Run: headless pygame with SDL's dummy video driver; simulated clock (each Clock.tick advances the game by its frame time, no real sleeping); random seed 0; keys injected as events and as key.get_pressed() state; no mouse input.
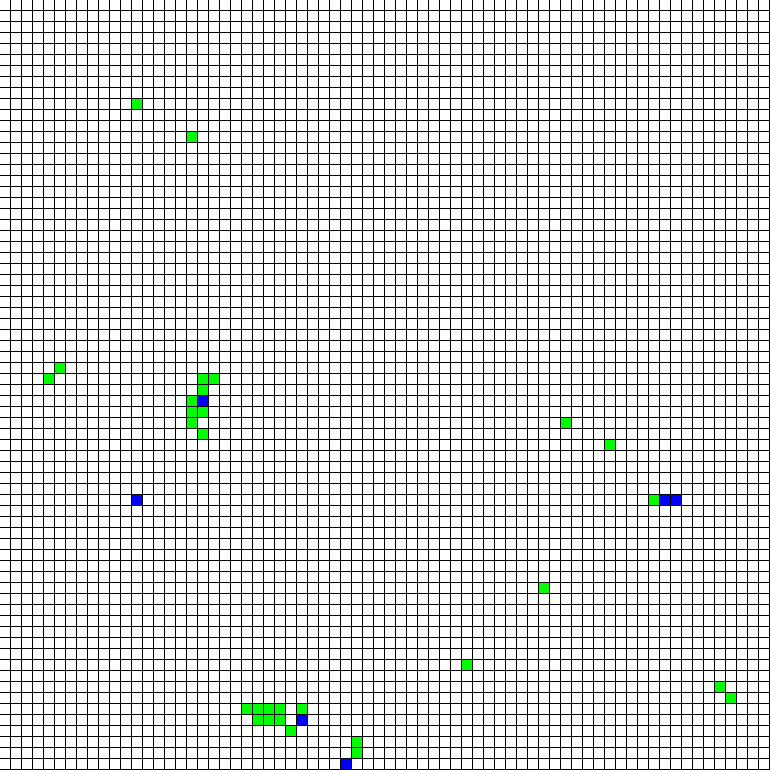
Frame 1 of 4 · flips 1–60 · no input
Frame 2 of 4 · flips 61–180 · tapped SPACE, RETURN · held RIGHT (→), D · screen unchanged from frame 1, image omitted
Frame 3 of 4 · flips 181–300 · held DOWN (↓), S · screen unchanged from frame 2, image omitted
Frame 4 of 4 · flips 301–420 · held LEFT (←), A, UP (↑), W · screen unchanged from frame 3, image omitted

The pygame program that drew these frames:

import random
import time
import copy
import pygame

pygame.init()

#colors
WHITE = (255,255,255)
BLACK = (255,255,255)
RED = (255,0,0)
GREEN = (0,255,0)
BLUE = (0,0,255)

#screen size
screen_height = 770
screen_width = 770

# sizes
tile_size = 10

screen = pygame.display.set_mode((screen_width, screen_height))

# generate a 2d array of people 5x5
population = [[0 for n in range(70)] for x in range(70)]

# status of people
status = [0,1,2,3]
status[0] = "healthy"
status[1] = "immune"
status[2] = "ill"
status[3] = "dead"

# probabilities
prob_death = 0.1
prob_recover = 0.3
contagiousness = 0.05

# randomly infect several people in population
i = random.randint(1,15) # number of infected

for k in range(i):
    population[random.randint(0, len(population)-1)][random.randint(0,len(population)-1)] = 2

# calculate the probability to get sick
def get_sick_prob(y, x):
    #find contacts of a person: cells in array that are close close to this person
    contacts = 0
    for y1 in range(y-1, y+2):
        for x1 in range(x-1, x+2):
            if x1 == x and y1 == y:
                continue
            if y1 < 0 or x1 < 0:
                continue
            try:
                if population[y1][x1] == 2:
                    contacts += 1
                # if a neighbor is dead count take a random person from population into consideration
                elif population[y1][x1] == 3:
                    if population[random.randint(0, len(population))][random.randint(0, len(population))] == 2:
                        contacts += 1
            except IndexError:
                    continue

    # calculate probability (1-cont) is probability not to get sick         
    prob_to_get_sick = 1 - (1-contagiousness) ** contacts
    
    return prob_to_get_sick

running = True
while running:
    #draw array of people
    for y in range(len(population)):
        for x in range(len(population)):
            rect = pygame.Rect(y*tile_size+y*1, x*tile_size+x*1, tile_size, tile_size)
            if population[y][x] == 0:
                pygame.draw.rect(screen, WHITE, rect, 0)
            elif population[y][x] == 1:
                pygame.draw.rect(screen, GREEN, rect, 0)
            elif population[y][x] == 2:
                pygame.draw.rect(screen, RED, rect, 0)
            else:
                pygame.draw.rect(screen, BLUE, rect, 0)

    # calculate new state
    tmp_population = copy.deepcopy(population)

    for y in range(len(population)):
        for x in range(len(population)):
            # calculate new sicknesses for healthy people
            if population[y][x] == 0:
                is_sick = get_sick_prob(y,x)
                # using this probability randomly choose whether person gets sick or not
                tmp_population[y][x] = random.choices([0, 2], weights=(1-is_sick, is_sick), k=1)[0]
            # calculate new recoveries or deaths
            elif population[y][x] == 2:
                tmp_population[y][x] = random.choices([1,3,2], weights=(prob_recover, prob_death, 1-prob_recover-prob_death), k=1)[0]

    population = copy.deepcopy(tmp_population)
    pygame.display.flip()
    time.sleep(0.1)


            
